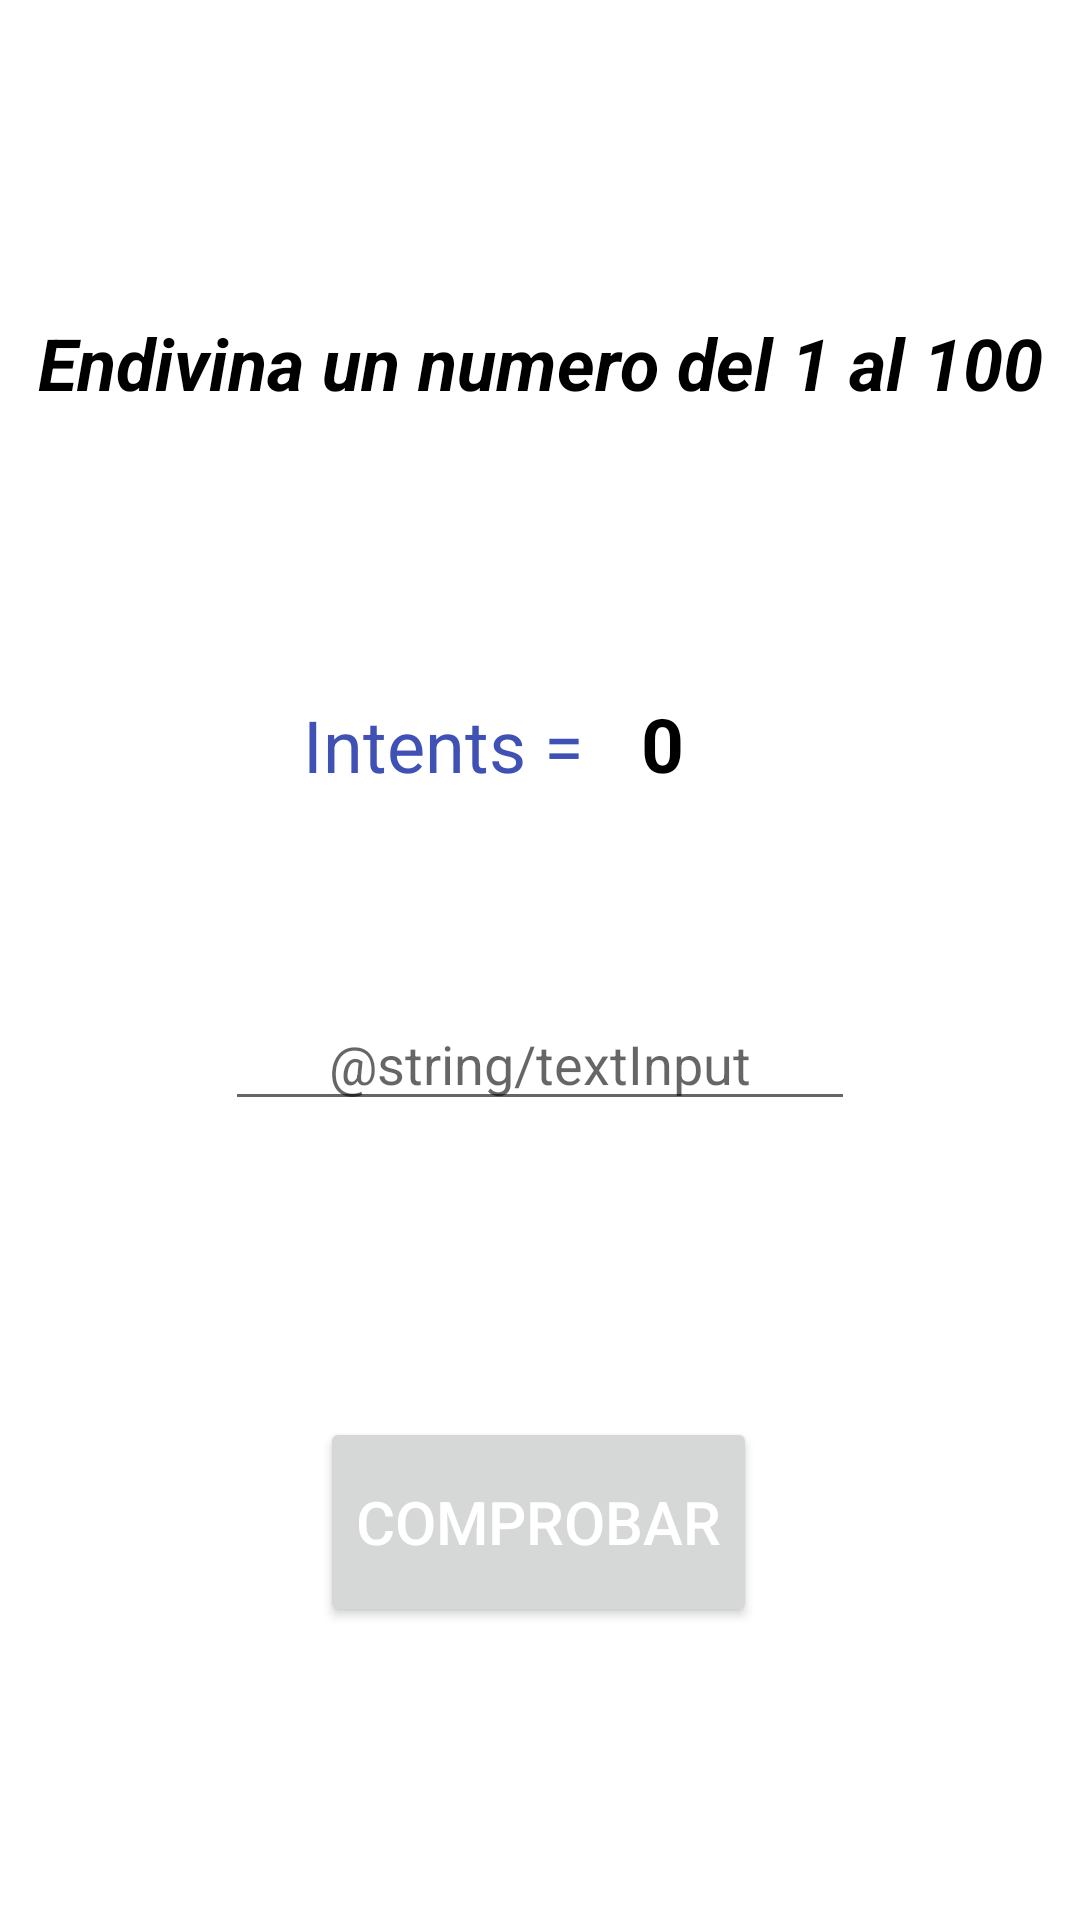

Here is an Android app screen rendered from its layout file. Give the layout XML and the strings, colors and styles it references.
<!-- AndroidManifest.xml: application theme Theme.EndivinaNumero -->
<!-- res/layout/activity_main.xml -->
<?xml version="1.0" encoding="utf-8"?>
<androidx.constraintlayout.widget.ConstraintLayout xmlns:android="http://schemas.android.com/apk/res/android"
    xmlns:app="http://schemas.android.com/apk/res-auto"
    xmlns:tools="http://schemas.android.com/tools"
    android:layout_width="match_parent"
    android:layout_height="match_parent"
    android:background="#FFFFFF"
    android:backgroundTint="#FFFFFF"
    tools:context=".MainActivity">

    <Button
        android:id="@+id/button"
        android:layout_width="wrap_content"
        android:layout_height="70dp"
        android:text="Comprobar"
        android:textColor="#FFFFFF"
        android:textSize="20sp"
        app:layout_constraintBottom_toBottomOf="parent"
        app:layout_constraintEnd_toEndOf="parent"
        app:layout_constraintHorizontal_bias="0.497"
        app:layout_constraintStart_toStartOf="parent"
        app:layout_constraintTop_toBottomOf="@+id/aviso"
        app:layout_constraintVertical_bias="0.252" />

    <TextView
        android:id="@+id/textView"
        android:layout_width="wrap_content"
        android:layout_height="wrap_content"
        android:lineSpacingExtra="10sp"
        android:text="Endivina un numero del 1 al 100"
        android:textAlignment="center"
        android:textAllCaps="false"
        android:textColor="#000000"
        android:textSize="24sp"
        android:textStyle="bold|italic"
        app:layout_constraintBottom_toTopOf="@+id/textView2"
        app:layout_constraintEnd_toEndOf="parent"
        app:layout_constraintStart_toStartOf="parent"
        app:layout_constraintTop_toTopOf="parent"
        app:layout_constraintVertical_bias="0.525" />

    <TextView
        android:id="@+id/aviso"
        android:layout_width="wrap_content"
        android:layout_height="wrap_content"
        android:layout_marginTop="44dp"
        android:textAlignment="center"
        android:textSize="16sp"
        android:textStyle="bold"
        app:layout_constraintEnd_toEndOf="parent"
        app:layout_constraintHorizontal_bias="0.498"
        app:layout_constraintStart_toStartOf="parent"
        app:layout_constraintTop_toBottomOf="@+id/editTextNumber" />

    <TextView
        android:id="@+id/textView2"
        android:layout_width="wrap_content"
        android:layout_height="wrap_content"
        android:layout_marginTop="232dp"
        android:text="Intents ="
        android:textColor="#3F51B5"
        android:textSize="24sp"
        android:visibility="visible"
        app:layout_constraintEnd_toStartOf="@+id/textIntent"
        app:layout_constraintHorizontal_bias="0.843"
        app:layout_constraintStart_toStartOf="parent"
        app:layout_constraintTop_toTopOf="parent"
        tools:visibility="visible" />

    <TextView
        android:id="@+id/textIntent"
        android:layout_width="wrap_content"
        android:layout_height="wrap_content"
        android:layout_marginEnd="132dp"
        android:text="0"
        android:textAllCaps="false"
        android:textColor="#000000"
        android:textSize="25sp"
        android:textStyle="bold"
        app:layout_constraintBaseline_toBaselineOf="@+id/textView2"
        app:layout_constraintEnd_toEndOf="parent" />

    <EditText
        android:id="@+id/editTextNumber"
        android:layout_width="wrap_content"
        android:layout_height="wrap_content"
        android:layout_marginTop="68dp"
        android:ems="10"
        android:hint="@string/textInput"
        android:inputType="number"
        android:textAlignment="center"
        android:textColor="#3F51B5"
        app:layout_constraintEnd_toEndOf="parent"
        app:layout_constraintStart_toStartOf="parent"
        app:layout_constraintTop_toBottomOf="@+id/textView2" />

</androidx.constraintlayout.widget.ConstraintLayout>
<!-- resources referenced by this layout -->
<resources>
  <style name="Theme.EndivinaNumero" parent="Theme.MaterialComponents.DayNight.DarkActionBar">
          
          <item name="colorPrimary">@color/purple_500</item>
          <item name="colorPrimaryVariant">@color/purple_700</item>
          <item name="colorOnPrimary">@color/white</item>
          
          <item name="colorSecondary">@color/teal_200</item>
          <item name="colorSecondaryVariant">@color/teal_700</item>
          <item name="colorOnSecondary">@color/black</item>
          
          <item name="android:statusBarColor" tools:targetApi="l">?attr/colorPrimaryVariant</item>
          
      </style>
  <!-- not gathered from this repository: default colours our renderer supplied (Android Studio template values) -->
  <color name="purple_500">#FF6200EE</color>
  <color name="purple_700">#FF3700B3</color>
  <color name="teal_200">#FF03DAC5</color>
  <color name="teal_700">#FF018786</color>
  <color name="black">#FF000000</color>
  <color name="white">#FFFFFFFF</color>
</resources>
